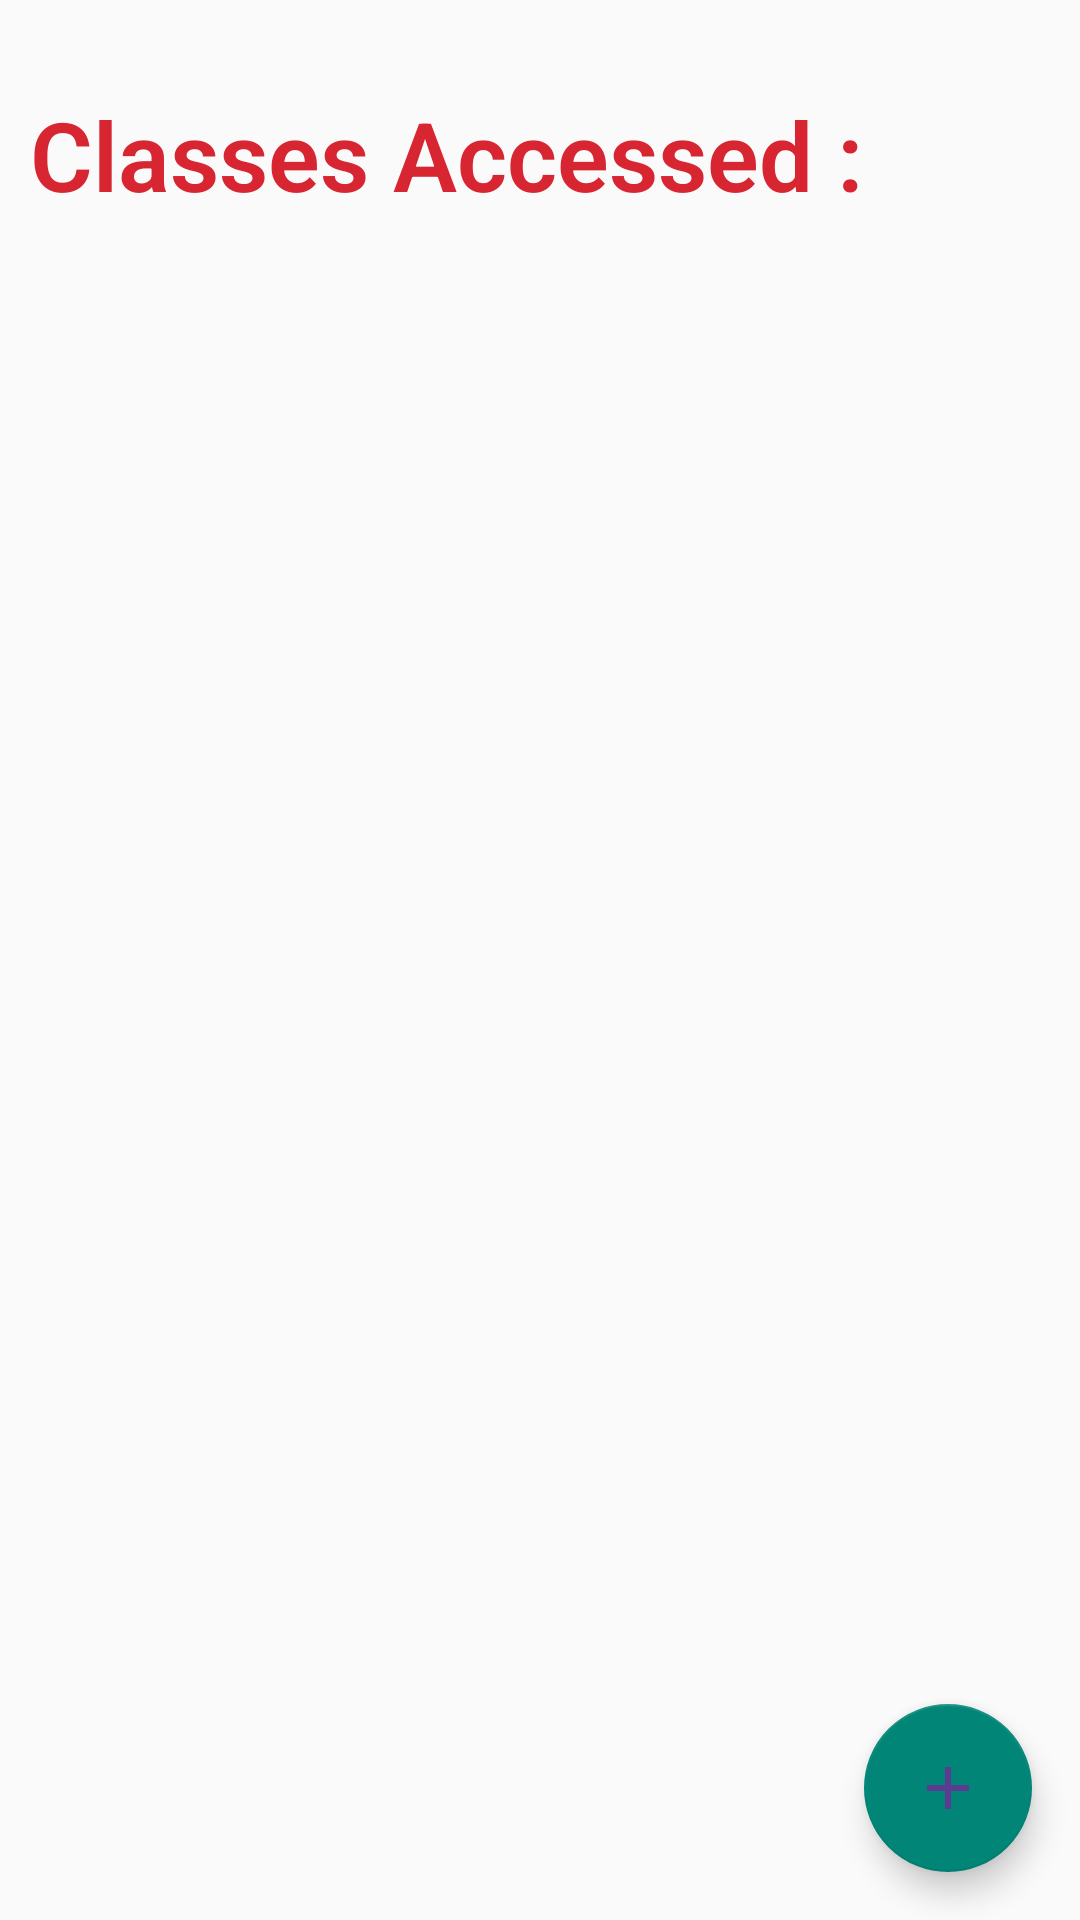

The Android layout XML behind this screen, and the referenced resources:
<!-- AndroidManifest.xml: activity theme Theme.Design.Light -->
<!-- res/layout/activity_home.xml -->
<?xml version="1.0" encoding="utf-8"?>
<RelativeLayout xmlns:android="http://schemas.android.com/apk/res/android"
    xmlns:app="http://schemas.android.com/apk/res-auto"
    xmlns:tools="http://schemas.android.com/tools"
    android:layout_width="match_parent"
    android:layout_height="match_parent"
    tools:context=".HomeActivity">

    <TextView
        android:layout_marginLeft="10dp"
        android:id="@+id/TITLE"
        android:layout_width="wrap_content"
        android:layout_height="wrap_content"
        android:layout_marginTop="30dp"
        android:layout_marginBottom="30dp"
        android:fontFamily="sans-serif-light"
        android:text="Classes Accessed : "
        android:textColor="@color/red"
        android:textSize="32sp"
        android:textStyle="bold" />

    <androidx.recyclerview.widget.RecyclerView
        android:layout_below="@+id/TITLE"
        android:layout_width="match_parent"
        android:layout_height="match_parent"
        android:id="@+id/recycler_classes"/>

    <com.google.android.material.floatingactionbutton.FloatingActionButton
        android:id="@+id/floating_action_button"
        android:layout_width="wrap_content"
        android:layout_height="wrap_content"
        android:layout_alignParentBottom="true"
        android:layout_alignParentRight="true"
        android:layout_margin="16dp"
        app:srcCompat="@drawable/ic_baseline_add_24" />

</RelativeLayout>
<!-- resources referenced by this layout -->
<resources>
  <color name="red">#d72631</color>
  <!-- drawable ic_baseline_add_24 (drawable) -->
  <vector android:height="24dp" android:tint="#5C3C92"
      android:viewportHeight="24" android:viewportWidth="24"
      android:width="24dp" xmlns:android="http://schemas.android.com/apk/res/android">
      <path android:fillColor="@android:color/white" android:pathData="M19,13h-6v6h-2v-6H5v-2h6V5h2v6h6v2z"/>
  </vector>
</resources>
